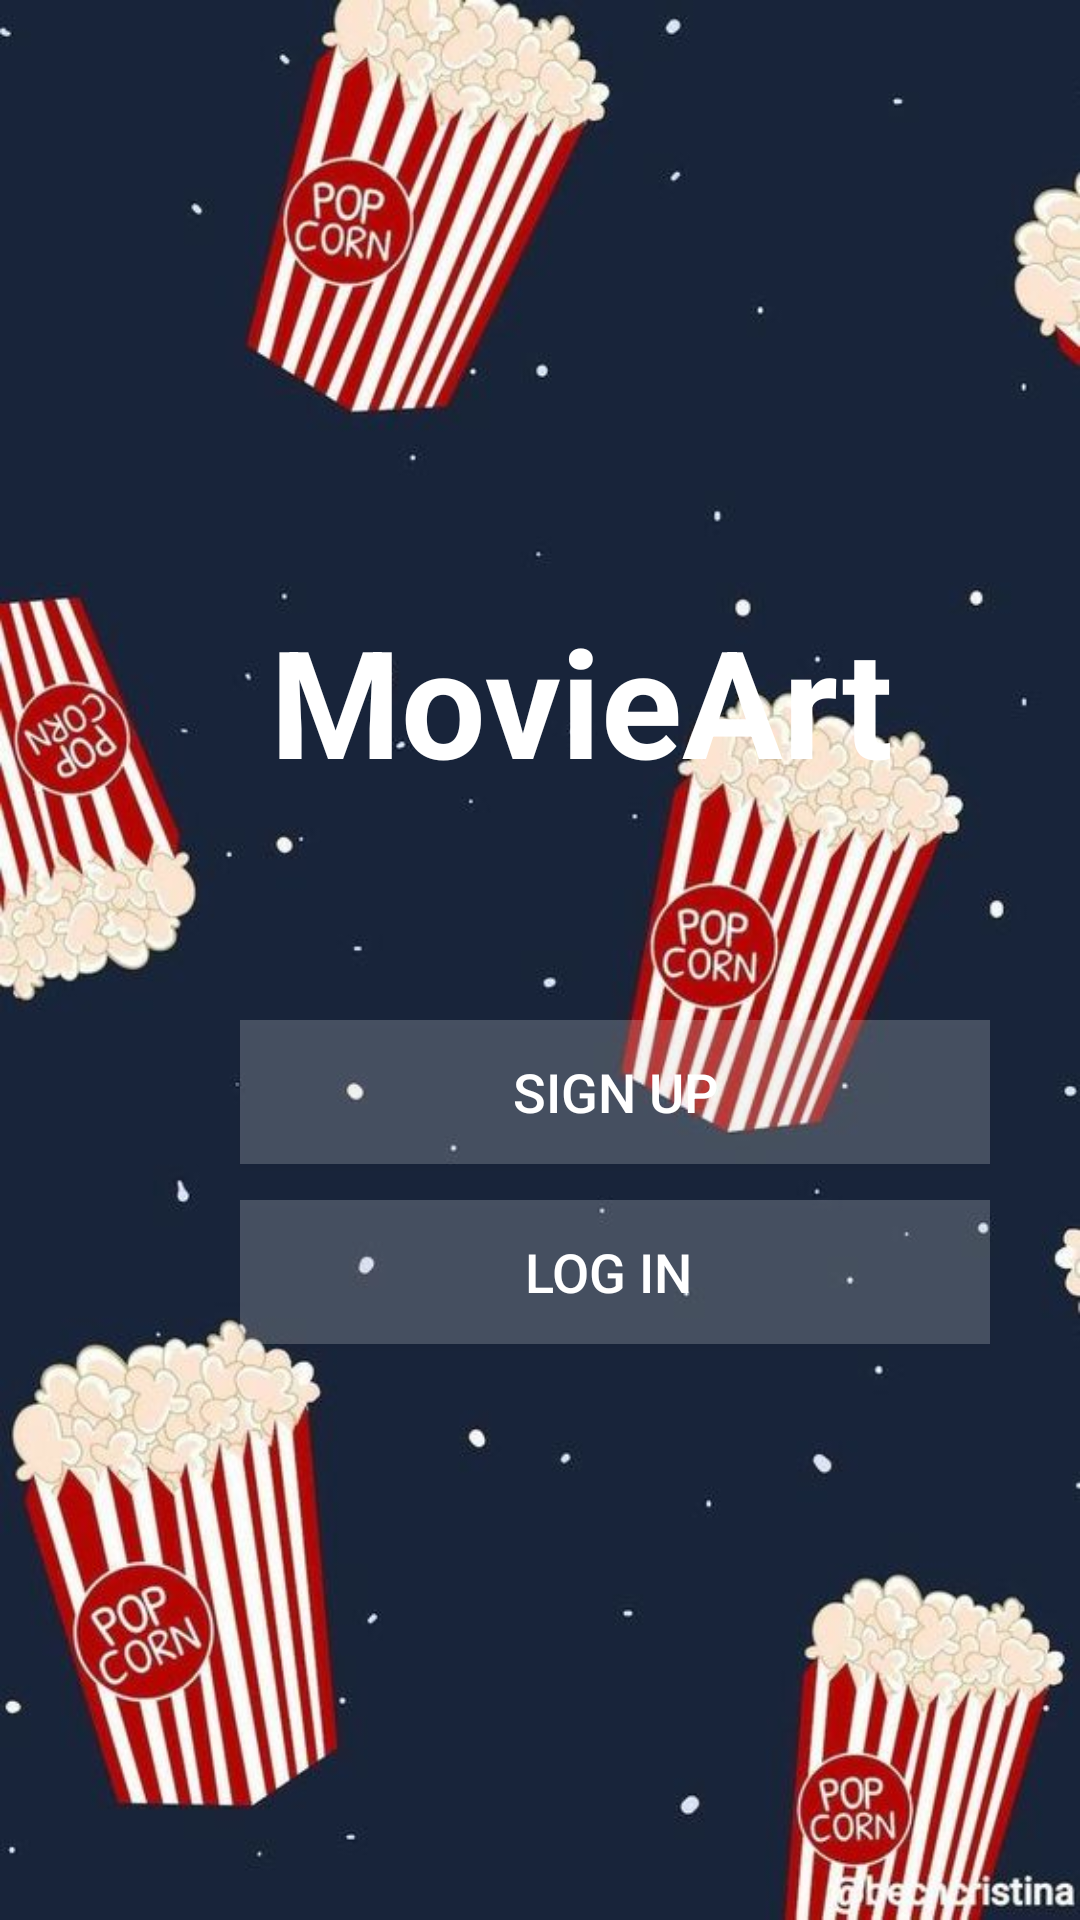

Reconstruct the res/layout file that produces this screen, plus the resources it refers to.
<!-- AndroidManifest.xml: application theme Theme.Myapplicationbigtest -->
<!-- res/layout/activity_main.xml -->
<?xml version="1.0" encoding="utf-8"?>
<RelativeLayout xmlns:android="http://schemas.android.com/apk/res/android"
    xmlns:tools="http://schemas.android.com/tools"
    android:layout_width="match_parent"
    android:layout_height="match_parent"

    tools:context=".MainActivity">

    <ImageView
        android:id="@+id/logo_image"
        android:layout_width="500dp"
        android:layout_height="800dp"
        android:layout_centerHorizontal="true"

        android:background="@drawable/back1"
         />


    <TextView
        android:id="@+id/movieTitle"
        android:layout_width="wrap_content"
        android:layout_height="78dp"
        android:layout_gravity="center"
        android:layout_marginLeft="90dp"
        android:layout_marginTop="200dp"
        android:layout_marginBottom="16dp"
        android:text="MovieArt"
        android:textColor="@color/white"
        android:textSize="50sp"
        android:textStyle="bold" />

    <Button
        android:id="@+id/buttonsignup"
        android:layout_width="250dp"
        android:layout_height="wrap_content"
        android:layout_marginLeft="80dp"
        android:layout_marginTop="340dp"


        android:background="#33FFFFFF"

        android:text="sign up"
        android:textColor="#FFFFFF"
        android:textSize="18sp" />
    <Button
        android:id="@+id/buttonsignin"
        android:layout_width="250dp"
        android:layout_height="wrap_content"
        android:layout_marginLeft="80dp"
        android:layout_marginTop="400dp"

        android:background="#33FFFFFF"

        android:text="log in "
        android:textColor="#FFFFFF"
        android:textSize="18sp" />

</RelativeLayout>
<!-- resources referenced by this layout -->
<resources>
  <!-- drawable back1: jpg bitmap (drawable, 59596 bytes) -->
  <style name="Theme.Myapplicationbigtest" parent="Base.Theme.Myapplicationbigtest" />
  <style name="Base.Theme.Myapplicationbigtest" parent="Theme.Material3.DayNight.NoActionBar">
          
          
      </style>
  <!-- not gathered from this repository: default colours our renderer supplied (Android Studio template values) -->
  <color name="white">#FFFFFFFF</color>
</resources>
